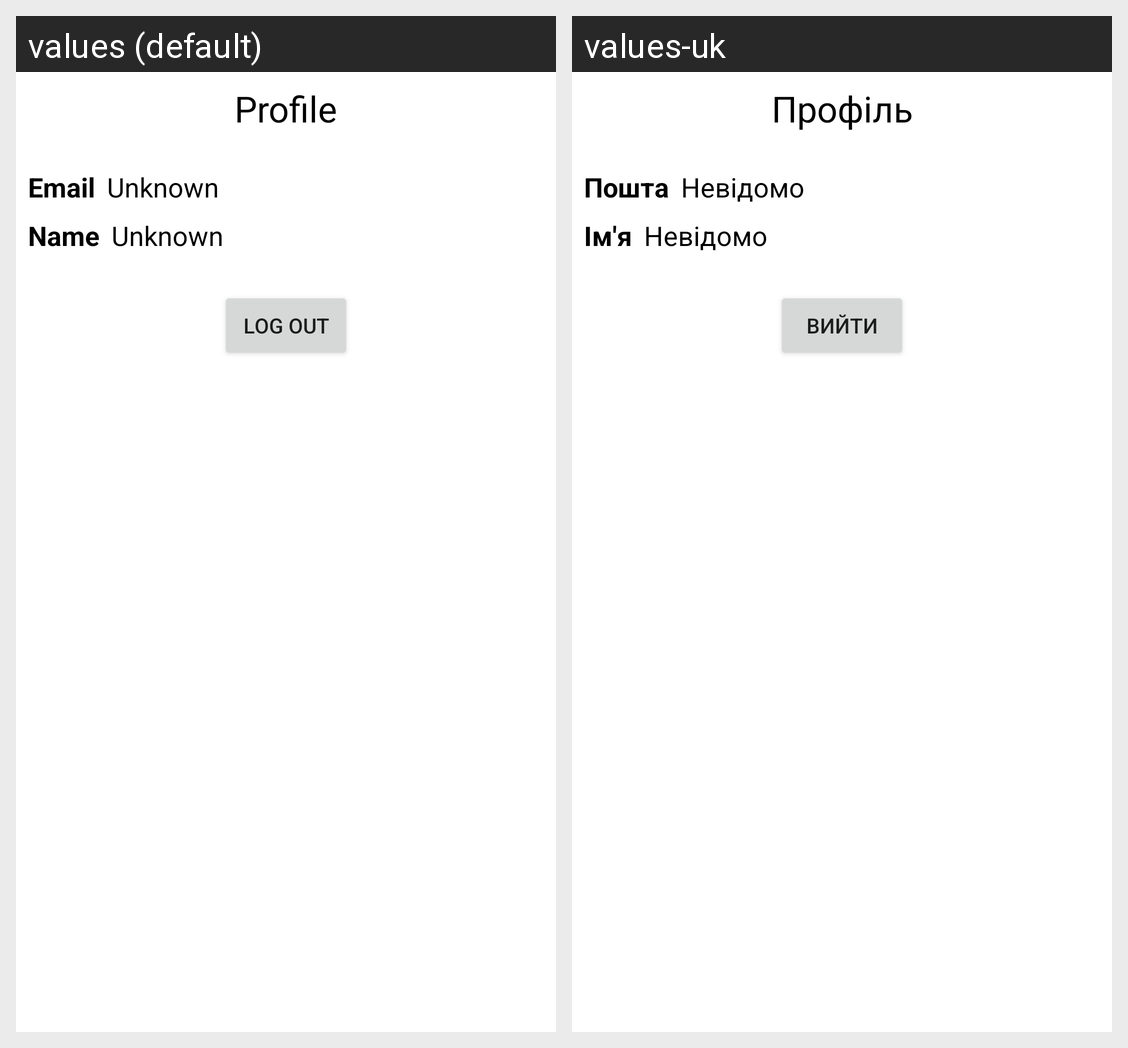

This grid shows one Android layout under two languages. Give, for every string resource on the screen, its name, the default text and each shown locale's text.
Android screen res/layout/fragment_profile.xml rendered under 2 locales, left to right: values (default), values-uk. Device: Nexus 5 (rendered at 1080×1920; each locale shown at half size, 540×960, under a caption strip naming it); theme Theme.Apzmedsystem.
Strings drawn on this screen, with the default value and each locale's value (text and hints the layout hard-codes, and strings that could not be matched under every locale, appear in the picture but are not listed):

profile
  values: Profile
  values-uk: Профіль

email
  values: Email
  values-uk: Пошта

name
  values: Name
  values-uk: Ім'я

unknown
  values: Unknown
  values-uk: Невідомо

log_out
  values: Log out
  values-uk: Вийти
